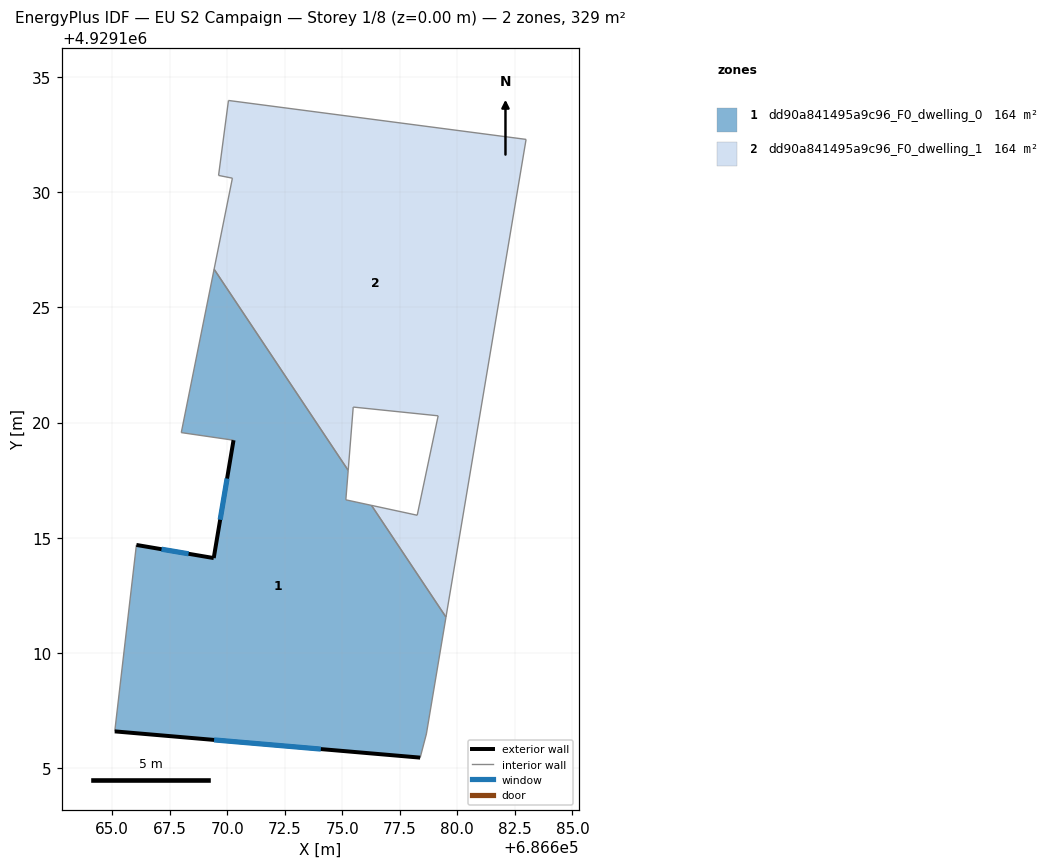
=== STOREY PLAN SPEC (per zone: floor XY polygon, exterior-wall plan segments, windows/doors) ===
zone 1: dd90a841495a9c96_F0_dwelling_0  (164.3 m²)
  floor: (686678.38, 4929105.44) (686678.65, 4929106.47) (686679.51, 4929111.55) (686676.27, 4929116.40) (686675.16, 4929116.64) (686675.26, 4929117.92) (686669.43, 4929126.66) (686668.01, 4929119.56) (686670.28, 4929119.23) (686669.42, 4929114.11) (686666.06, 4929114.68) (686665.11, 4929106.58)
  exterior wall: (686666.06, 4929114.68) – (686669.42, 4929114.11)  [3.4 m]
    window: (686667.15, 4929114.50) – (686668.32, 4929114.30)  [1.2 m²]
  exterior wall: (686669.42, 4929114.11) – (686670.28, 4929119.23)  [5.2 m]
    window: (686669.69, 4929115.78) – (686670.00, 4929117.57)  [1.9 m²]
  exterior wall: (686678.38, 4929105.44) – (686665.11, 4929106.58)  [13.3 m]
    window: (686674.07, 4929105.81) – (686669.43, 4929106.21)  [4.9 m²]
  interior walls: 9
zone 2: dd90a841495a9c96_F0_dwelling_1  (164.3 m²)
  floor: (686679.51, 4929111.55) (686682.98, 4929132.30) (686670.06, 4929133.99) (686669.62, 4929130.74) (686670.23, 4929130.62) (686669.43, 4929126.66) (686675.26, 4929117.92) (686675.47, 4929120.67) (686679.17, 4929120.29) (686678.26, 4929115.97) (686676.27, 4929116.40)
  interior walls: 11

=== DERIVED (storey summary) ===
Building: EU S2 Campaign
Storey: 1 of 8  (floor level z = 0.00 m)
Storey gross floor area: 328.6 m²
Zones on this storey: 2
  - dd90a841495a9c96_F0_dwelling_0: floor 164.3 m²; exterior wall 21.9 m (65.8 m²); 3 window(s) 8.0 m²; WWR 12.2%
  - dd90a841495a9c96_F0_dwelling_1: floor 164.3 m²
Zone adjacency (shared interzone walls):
  - dd90a841495a9c96_F0_dwelling_0 ↔ dd90a841495a9c96_F0_dwelling_1